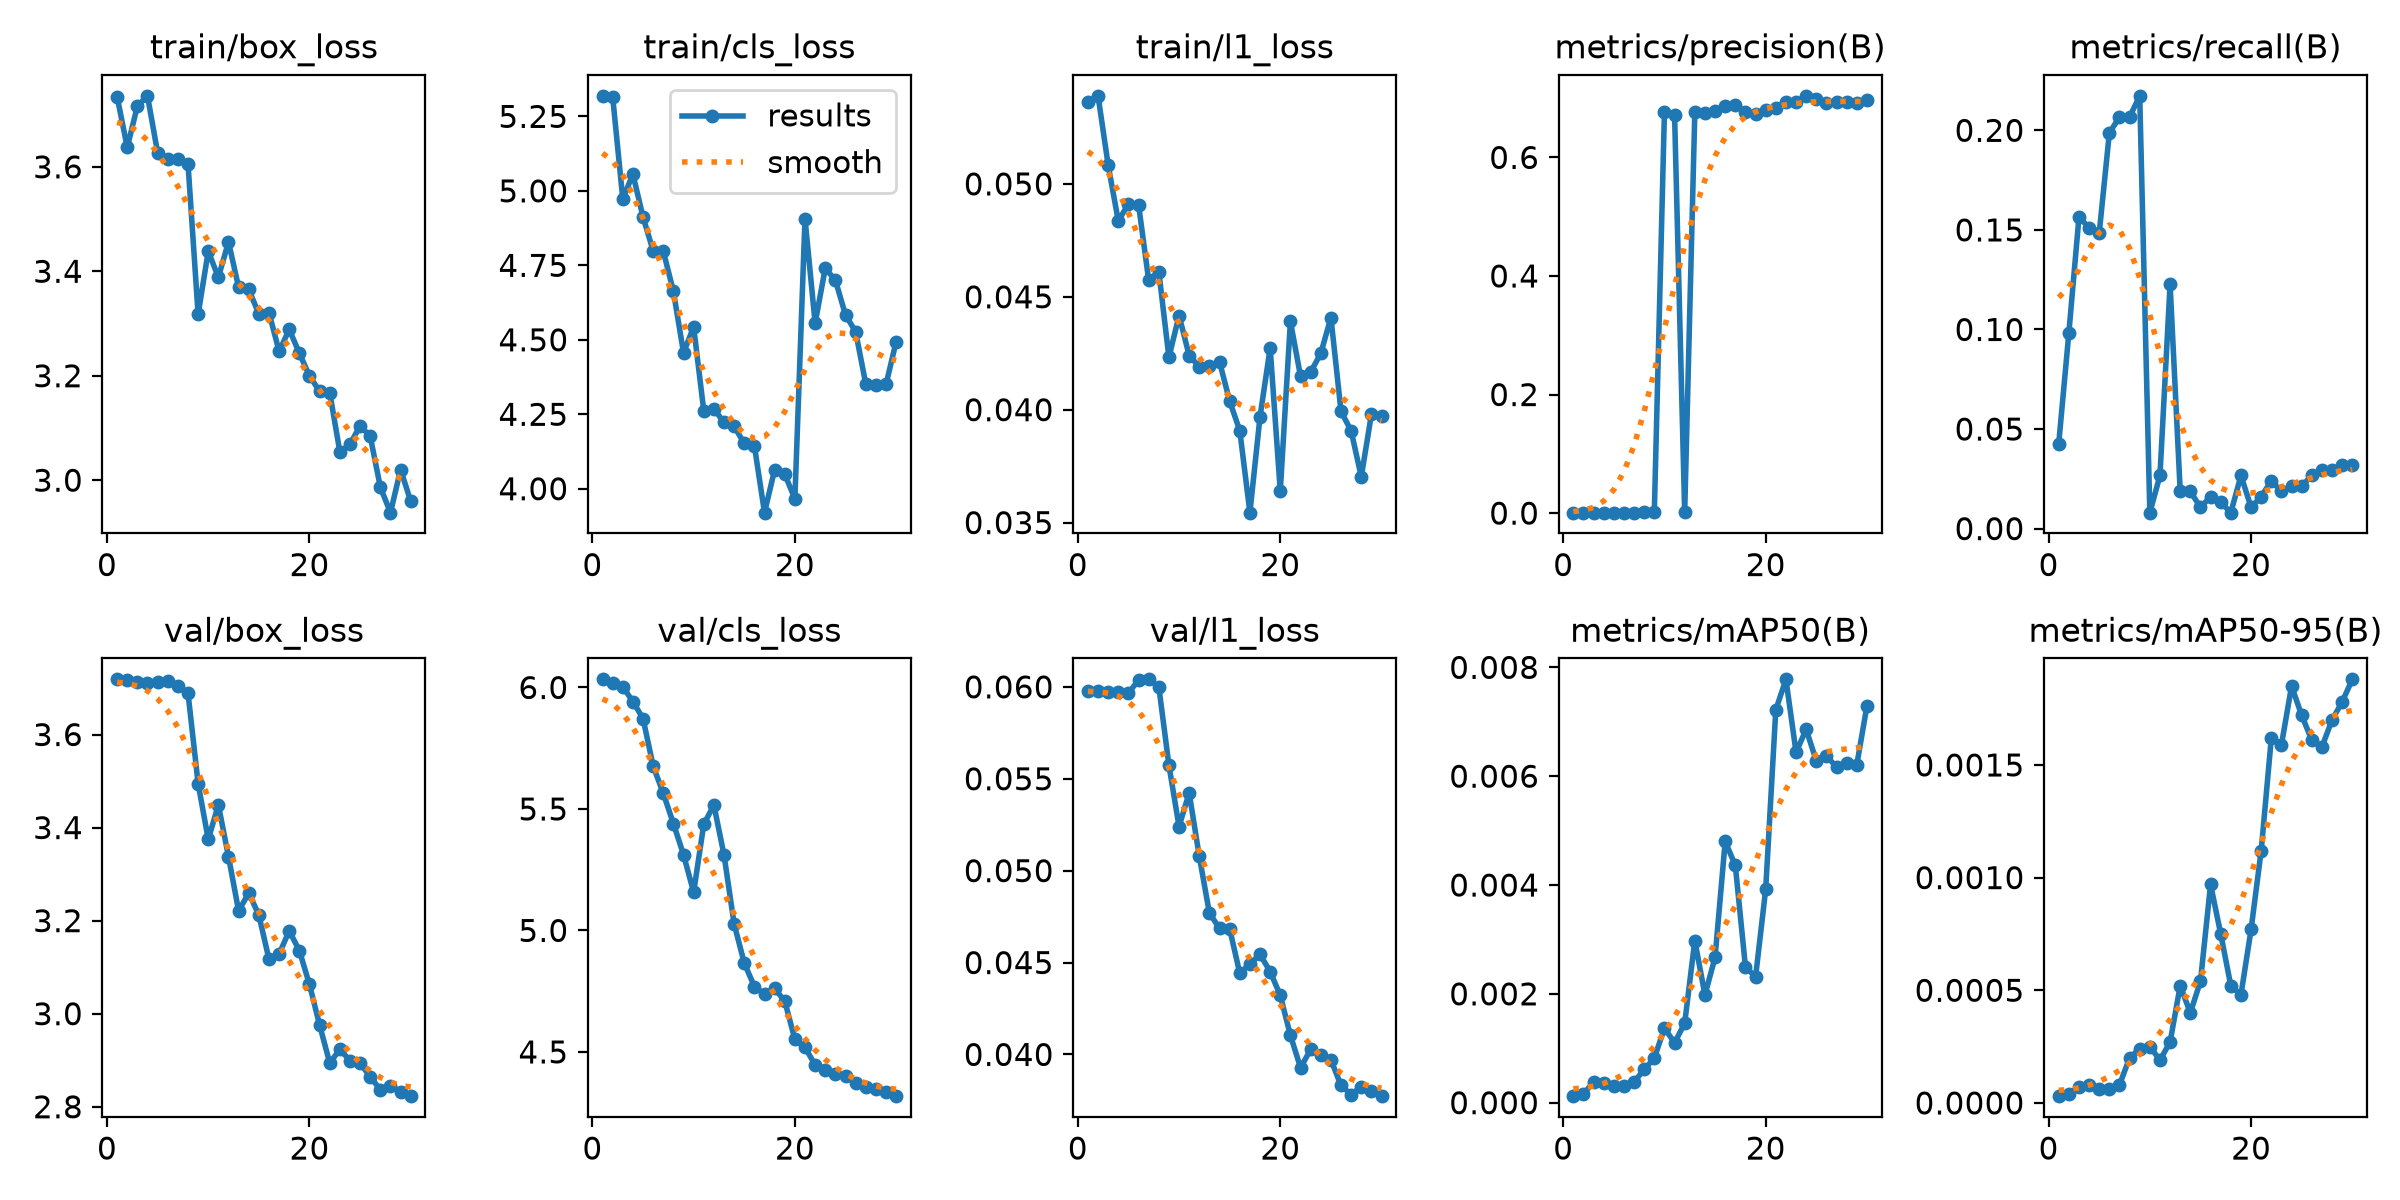

Data behind this chart, as committed beside it:
epoch, time, train/box_loss, train/cls_loss, train/l1_loss, metrics/precision(B), metrics/recall(B), metrics/mAP50(B), metrics/mAP50-95(B), val/box_loss, val/cls_loss, val/l1_loss, lr/pg0, lr/pg1, lr/pg2
1, 20.01, 3.734, 5.319, 0.05362, 0.00076, 0.04267, 0.00012, 3e-05, 3.719, 6.034, 0.05977, 0.0004525, 0.0004525, 0.0004525
2, 32.94, 3.637, 5.316, 0.0539, 0.00082, 0.09822, 0.00016, 4e-05, 3.716, 6.017, 0.05978, 0.0008982, 0.0008982, 0.0008982
3, 46.14, 3.716, 4.973, 0.05083, 0.00092, 0.1564, 0.00038, 7e-05, 3.714, 6.003, 0.05972, 0.001312, 0.001312, 0.001312
4, 59.16, 3.736, 5.056, 0.04836, 0.00082, 0.1511, 0.00036, 8e-05, 3.711, 5.942, 0.05973, 0.001288, 0.001288, 0.001288
5, 72.28, 3.627, 4.912, 0.04911, 0.00078, 0.1484, 0.00031, 6e-05, 3.712, 5.872, 0.05967, 0.00124, 0.00124, 0.00124
6, 85.2, 3.614, 4.799, 0.04908, 0.00076, 0.1987, 0.0003, 6e-05, 3.715, 5.677, 0.06036, 0.001193, 0.001193, 0.001193
7, 98.11, 3.614, 4.798, 0.04574, 0.00095, 0.2067, 0.00038, 8e-05, 3.704, 5.565, 0.06041, 0.001146, 0.001146, 0.001146
8, 111.2, 3.606, 4.663, 0.04612, 0.00124, 0.2067, 0.00061, 0.0002, 3.689, 5.44, 0.06001, 0.001099, 0.001099, 0.001099
9, 124.4, 3.318, 4.457, 0.04232, 0.0013, 0.2173, 0.00082, 0.00024, 3.495, 5.312, 0.05574, 0.001052, 0.001052, 0.001052
10, 137.6, 3.438, 4.543, 0.04417, 0.6766, 0.008, 0.00137, 0.00025, 3.375, 5.157, 0.0524, 0.001005, 0.001005, 0.001005
11, 151.1, 3.389, 4.262, 0.0424, 0.6724, 0.02667, 0.0011, 0.00019, 3.449, 5.437, 0.05423, 0.0009574, 0.0009574, 0.0009574
12, 164.3, 3.456, 4.268, 0.0419, 0.00132, 0.1227, 0.00146, 0.00027, 3.338, 5.516, 0.05078, 0.0009103, 0.0009103, 0.0009103
13, 177.4, 3.369, 4.223, 0.04195, 0.6761, 0.01867, 0.00298, 0.00052, 3.221, 5.311, 0.04769, 0.0008631, 0.0008631, 0.0008631
14, 190.6, 3.365, 4.21, 0.04212, 0.6751, 0.01867, 0.00198, 0.0004, 3.259, 5.027, 0.04686, 0.000816, 0.000816, 0.000816
15, 203.5, 3.318, 4.152, 0.04038, 0.678, 0.01067, 0.00267, 0.00054, 3.212, 4.866, 0.04683, 0.0007688, 0.0007688, 0.0007688
16, 216.6, 3.321, 4.144, 0.03907, 0.6865, 0.016, 0.0048, 0.00097, 3.117, 4.769, 0.04442, 0.0007216, 0.0007216, 0.0007216
17, 229.7, 3.247, 3.92, 0.03544, 0.6886, 0.01333, 0.00436, 0.00075, 3.128, 4.737, 0.04492, 0.0006745, 0.0006745, 0.0006745
18, 242.8, 3.289, 4.064, 0.03969, 0.6765, 0.008, 0.0025, 0.00052, 3.178, 4.761, 0.04544, 0.0006273, 0.0006273, 0.0006273
19, 255.7, 3.243, 4.049, 0.04273, 0.6737, 0.02667, 0.00231, 0.00048, 3.136, 4.709, 0.04451, 0.0005802, 0.0005802, 0.0005802
20, 268.7, 3.2, 3.966, 0.0364, 0.6805, 0.01067, 0.00392, 0.00077, 3.063, 4.552, 0.04321, 0.000533, 0.000533, 0.000533
21, 282.4, 3.17, 4.907, 0.04391, 0.6842, 0.016, 0.00722, 0.00112, 2.976, 4.519, 0.04104, 0.0004859, 0.0004859, 0.0004859
22, 295.5, 3.168, 4.556, 0.04148, 0.6931, 0.024, 0.00778, 0.00162, 2.894, 4.446, 0.03928, 0.0004387, 0.0004387, 0.0004387
23, 308.6, 3.054, 4.74, 0.04167, 0.6928, 0.01867, 0.00644, 0.00159, 2.923, 4.425, 0.04027, 0.0003915, 0.0003915, 0.0003915
24, 321.5, 3.069, 4.7, 0.04249, 0.7039, 0.02133, 0.00686, 0.00185, 2.899, 4.41, 0.03997, 0.0003444, 0.0003444, 0.0003444
25, 334.9, 3.104, 4.584, 0.04408, 0.6987, 0.02133, 0.00628, 0.00172, 2.894, 4.402, 0.03971, 0.0002972, 0.0002972, 0.0002972
26, 347.8, 3.084, 4.527, 0.03993, 0.6917, 0.02667, 0.00637, 0.00161, 2.864, 4.373, 0.03831, 0.0002501, 0.0002501, 0.0002501
27, 360.9, 2.987, 4.352, 0.03906, 0.6941, 0.02933, 0.00617, 0.00158, 2.837, 4.356, 0.03782, 0.0002029, 0.0002029, 0.0002029
28, 373.9, 2.938, 4.349, 0.03703, 0.6942, 0.02933, 0.00625, 0.0017, 2.845, 4.349, 0.03824, 0.0001558, 0.0001558, 0.0001558
29, 386.9, 3.02, 4.35, 0.03979, 0.6912, 0.032, 0.00621, 0.00178, 2.833, 4.334, 0.03801, 0.0001086, 0.0001086, 0.0001086
30, 399.9, 2.96, 4.493, 0.03974, 0.6964, 0.032, 0.00729, 0.00188, 2.823, 4.318, 0.03773, 6.1447e-05, 6.1447e-05, 6.1447e-05
